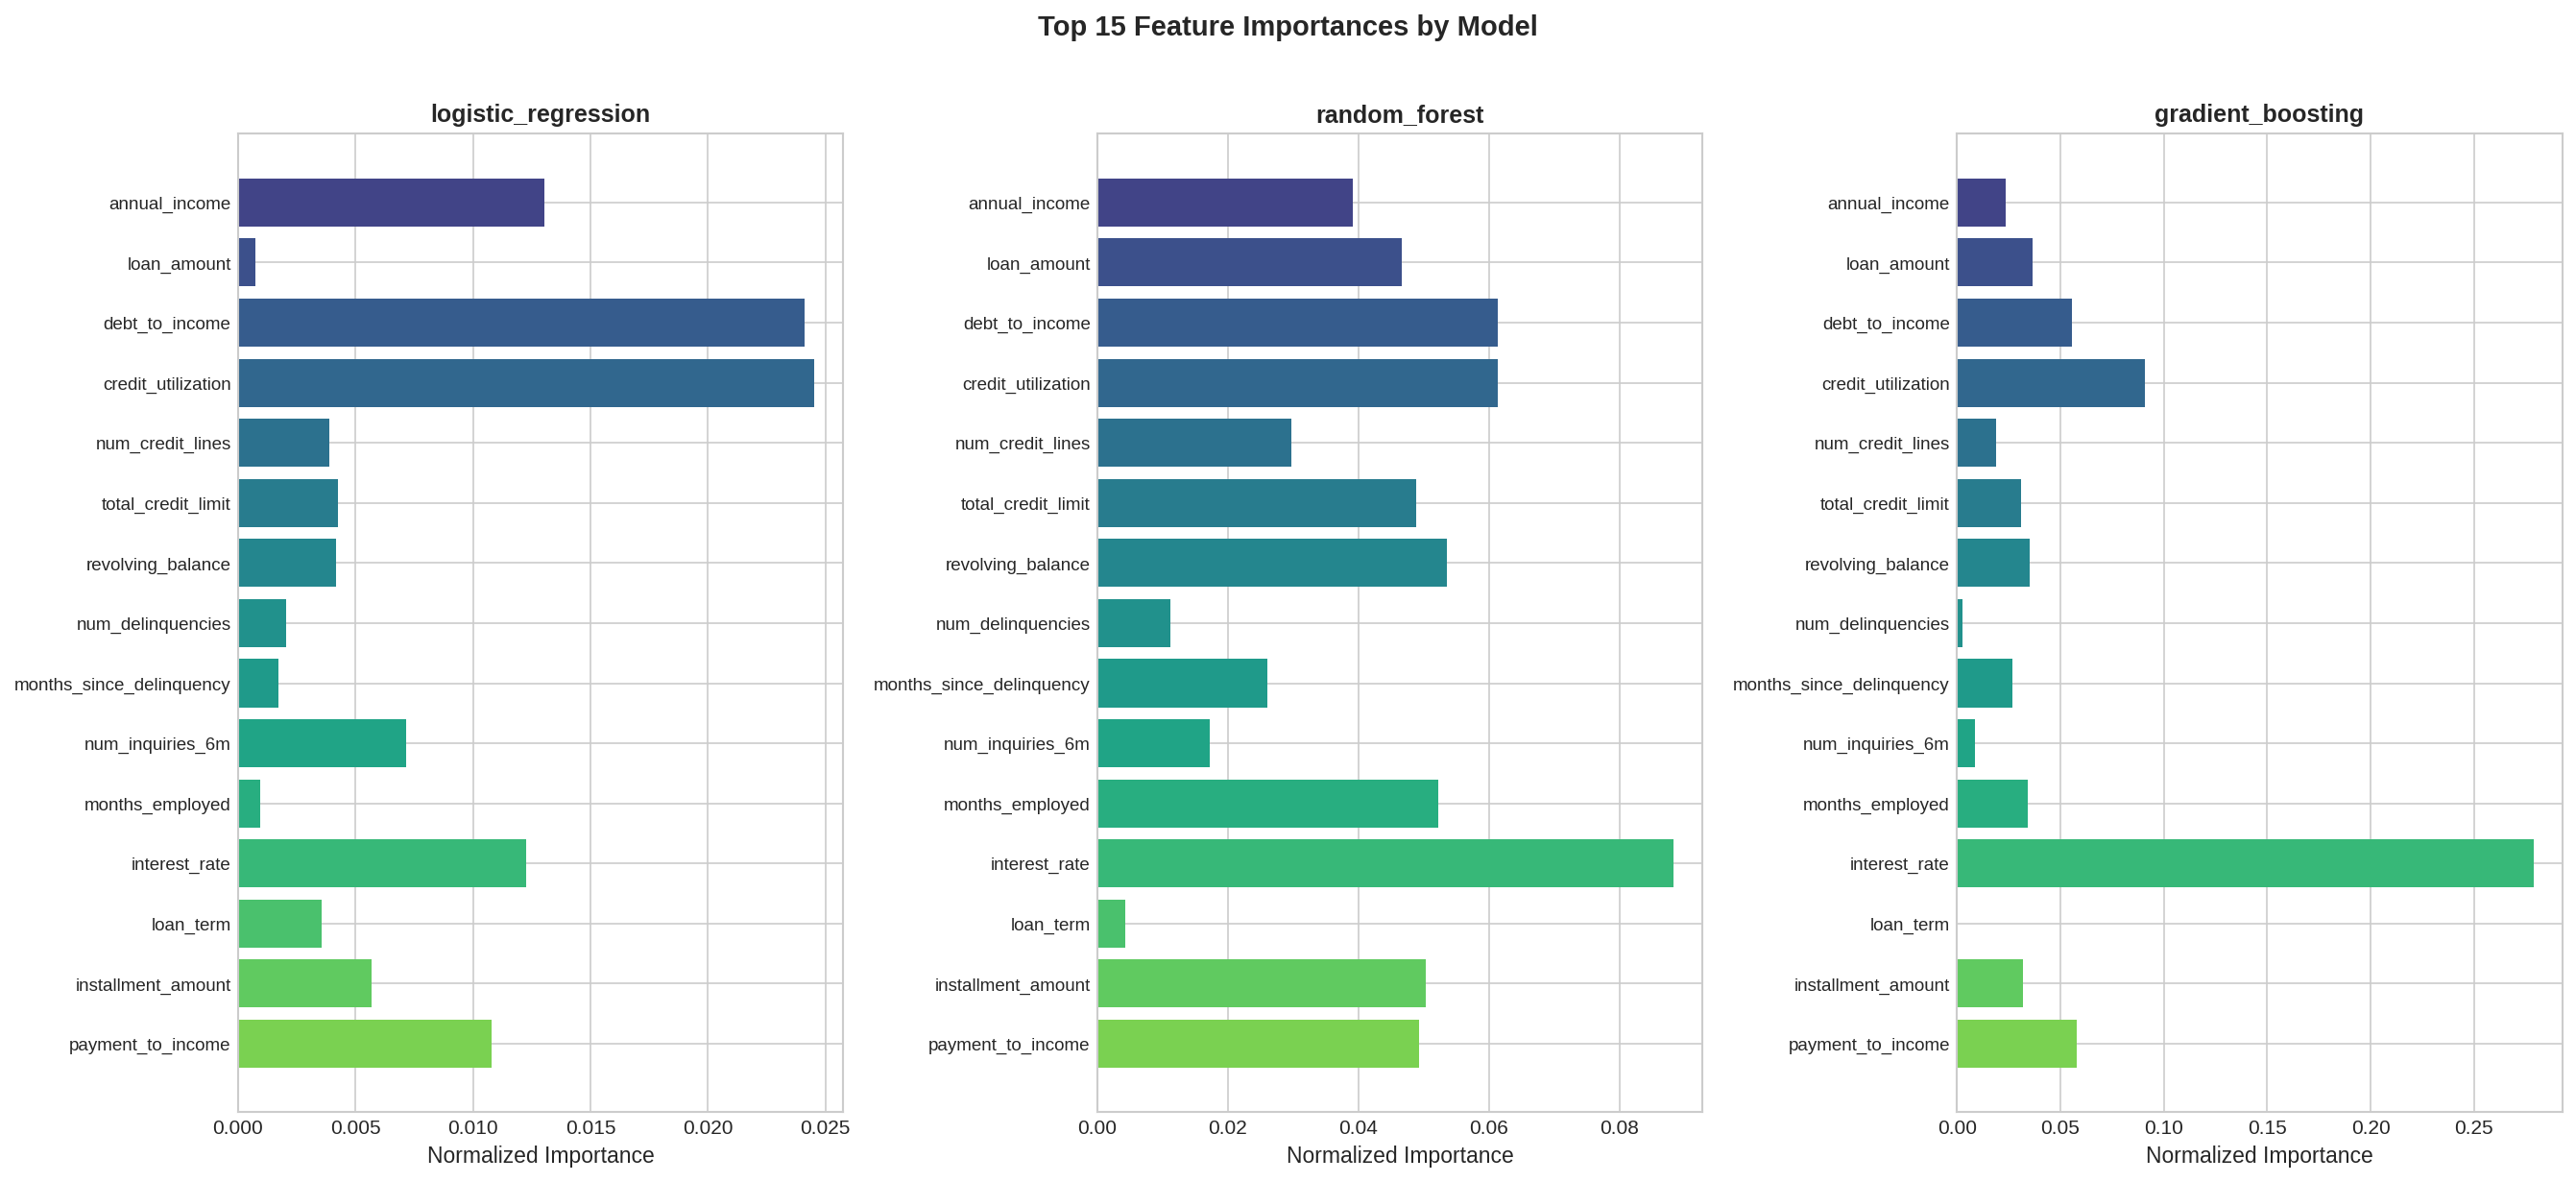

The table this chart was drawn from, first rows:
feature, importance, model, importance_normalized
annual_income, 0.07334, logistic_regression, 0.01304
loan_amount, 0.004107, logistic_regression, 0.0007304
debt_to_income, 0.1356, logistic_regression, 0.02412
credit_utilization, 0.138, logistic_regression, 0.02454
num_credit_lines, 0.02185, logistic_regression, 0.003886
total_credit_limit, 0.02403, logistic_regression, 0.004273
revolving_balance, 0.02343, logistic_regression, 0.004166
num_delinquencies, 0.01158, logistic_regression, 0.002059
months_since_delinquency, 0.009708, logistic_regression, 0.001727
num_inquiries_6m, 0.04013, logistic_regression, 0.007137
months_employed, 0.005294, logistic_regression, 0.0009416
interest_rate, 0.06907, logistic_regression, 0.01228
loan_term, 0.01996, logistic_regression, 0.003551
installment_amount, 0.03195, logistic_regression, 0.005683
payment_to_income, 0.0608, logistic_regression, 0.01081
loan_to_income, 0.0998, logistic_regression, 0.01775
high_utilization, 0.04879, logistic_regression, 0.008678
very_high_utilization, 0.02148, logistic_regression, 0.00382
has_delinquency, 0.01213, logistic_regression, 0.002157
multiple_delinquencies, 0.0005791, logistic_regression, 0.000103
recent_delinquency, 0.0074, logistic_regression, 0.001316
credit_per_line, 0.04594, logistic_regression, 0.008171
high_inquiry, 0.03562, logistic_regression, 0.006336
stable_employment, 0.00451, logistic_regression, 0.0008021
long_employment, 0.02638, logistic_regression, 0.004692
high_dti, 0.01762, logistic_regression, 0.003134
very_high_dti, 0.003695, logistic_regression, 0.0006572
high_rate, 0.03535, logistic_regression, 0.006287
dti_x_utilization, 0.1137, logistic_regression, 0.02022
income_x_term, 0.08325, logistic_regression, 0.01481
home_ownership_OTHER, 0.005539, logistic_regression, 0.0009852
home_ownership_OWN, 0.05232, logistic_regression, 0.009305
home_ownership_RENT, 0.1537, logistic_regression, 0.02734
employment_status_Retired, 0.04221, logistic_regression, 0.007507
employment_status_Self-Employed, 0.04803, logistic_regression, 0.008542
employment_status_Student, 0.02973, logistic_regression, 0.005287
employment_status_Unemployed, 0.1744, logistic_regression, 0.03102
loan_purpose_credit_card, 0.1528, logistic_regression, 0.02718
loan_purpose_debt_consolidation, 0.06991, logistic_regression, 0.01243
loan_purpose_home_improvement, 0.0621, logistic_regression, 0.01105
loan_purpose_major_purchase, 0.06726, logistic_regression, 0.01196
loan_purpose_medical, 0.1401, logistic_regression, 0.02492
loan_purpose_other, 0.08763, logistic_regression, 0.01559
loan_purpose_small_business, 0.2003, logistic_regression, 0.03563
verification_status_Source Verified, 0.00238, logistic_regression, 0.0004233
verification_status_Unknown, 0.01038, logistic_regression, 0.001846
verification_status_Verified, 0.01999, logistic_regression, 0.003555
grade_B, 0.2464, logistic_regression, 0.04383
grade_C, 0.4184, logistic_regression, 0.07442
grade_D, 0.5655, logistic_regression, 0.1006
grade_E, 0.5477, logistic_regression, 0.0974
grade_F, 0.6804, logistic_regression, 0.121
grade_G, 0.6202, logistic_regression, 0.1103
annual_income, 0.03915, random_forest, 0.03915
loan_amount, 0.04657, random_forest, 0.04657
debt_to_income, 0.06133, random_forest, 0.06133
credit_utilization, 0.06135, random_forest, 0.06135
num_credit_lines, 0.02975, random_forest, 0.02975
total_credit_limit, 0.04881, random_forest, 0.04881
revolving_balance, 0.05357, random_forest, 0.05357
... 99 more rows
